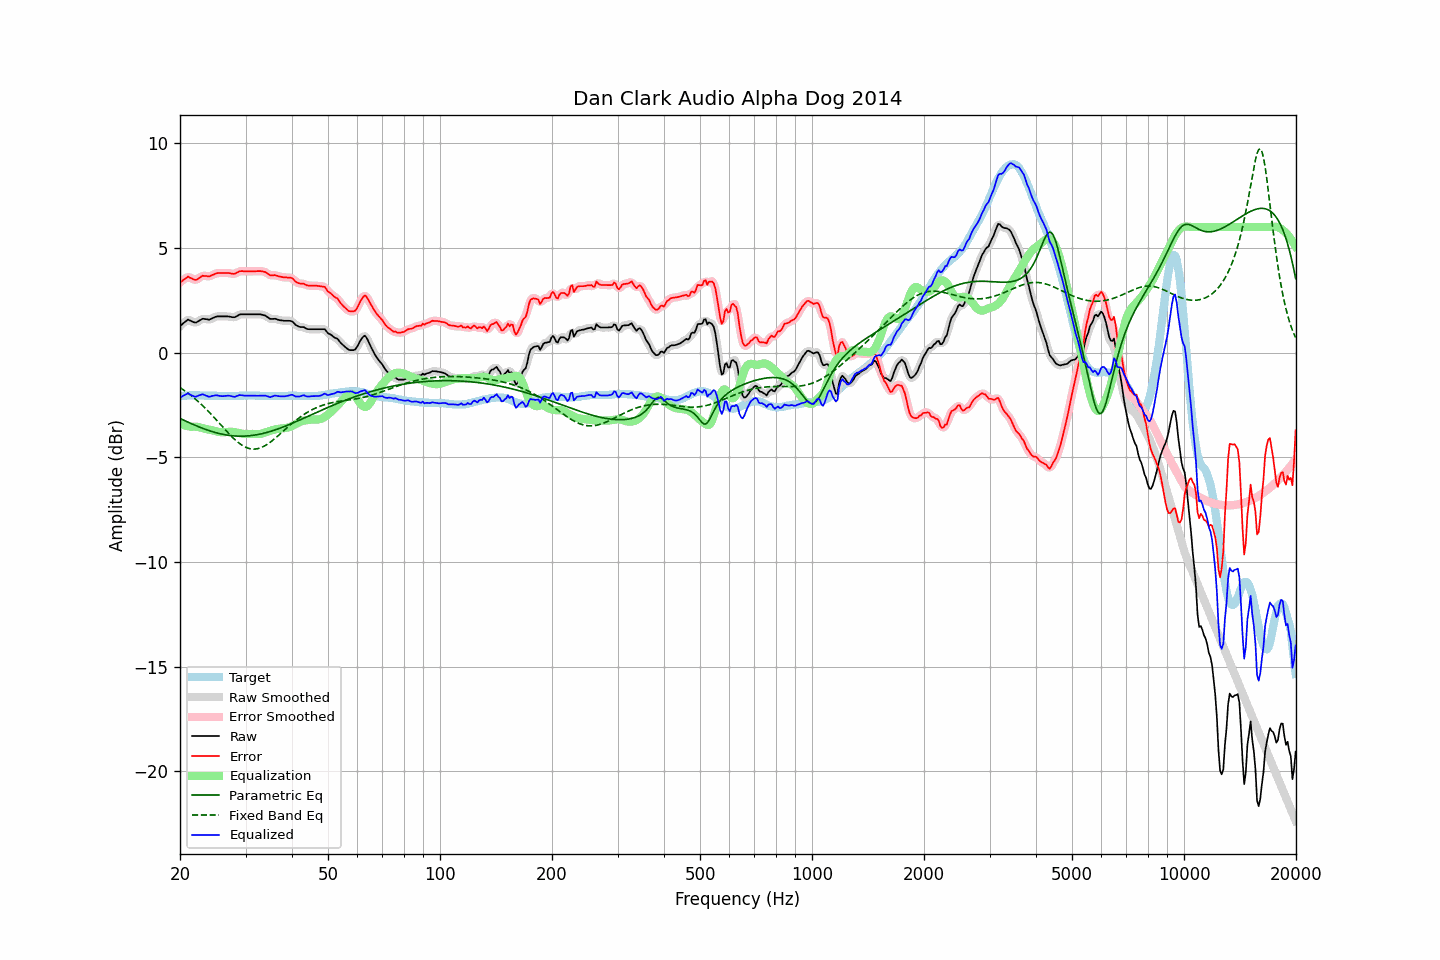

Values plotted in this chart, from the file beside it:
frequency, raw, error, smoothed, error_smoothed, equalization, parametric_eq, fixed_band_eq, equalized_raw, equalized_smoothed, target
20.00, 1.27, 3.35, 1.25, 3.34, -3.42, -3.15, -1.67, -2.15, -2.16, -2.08
20.20, 1.33, 3.40, 1.34, 3.41, -3.44, -3.18, -1.72, -2.11, -2.10, -2.07
20.40, 1.40, 3.46, 1.41, 3.48, -3.46, -3.22, -1.77, -2.06, -2.05, -2.06
20.61, 1.46, 3.52, 1.47, 3.53, -3.48, -3.25, -1.83, -2.03, -2.02, -2.06
20.81, 1.52, 3.57, 1.52, 3.58, -3.50, -3.29, -1.88, -1.98, -1.98, -2.05
21.02, 1.58, 3.63, 1.55, 3.60, -3.52, -3.33, -1.94, -1.94, -1.97, -2.05
21.23, 1.54, 3.58, 1.54, 3.59, -3.53, -3.36, -2.00, -2.00, -1.99, -2.04
21.44, 1.51, 3.55, 1.51, 3.56, -3.55, -3.39, -2.06, -2.04, -2.04, -2.04
21.66, 1.47, 3.51, 1.46, 3.51, -3.54, -3.43, -2.12, -2.07, -2.07, -2.04
21.87, 1.44, 3.48, 1.44, 3.48, -3.54, -3.46, -2.18, -2.10, -2.09, -2.04
22.09, 1.44, 3.47, 1.45, 3.48, -3.54, -3.49, -2.25, -2.10, -2.09, -2.03
22.31, 1.48, 3.51, 1.48, 3.51, -3.55, -3.53, -2.32, -2.07, -2.08, -2.03
22.54, 1.53, 3.57, 1.53, 3.57, -3.57, -3.56, -2.39, -2.04, -2.04, -2.04
22.76, 1.57, 3.62, 1.57, 3.62, -3.59, -3.59, -2.46, -2.02, -2.01, -2.05
22.99, 1.62, 3.67, 1.60, 3.66, -3.61, -3.62, -2.53, -1.99, -2.01, -2.05
23.22, 1.61, 3.66, 1.61, 3.67, -3.63, -3.65, -2.60, -2.02, -2.02, -2.05
23.45, 1.60, 3.66, 1.60, 3.66, -3.65, -3.67, -2.68, -2.05, -2.05, -2.06
23.69, 1.59, 3.65, 1.58, 3.65, -3.67, -3.70, -2.76, -2.08, -2.09, -2.06
23.92, 1.57, 3.63, 1.58, 3.65, -3.68, -3.73, -2.84, -2.11, -2.10, -2.06
24.16, 1.60, 3.66, 1.60, 3.66, -3.70, -3.75, -2.92, -2.10, -2.10, -2.06
24.40, 1.64, 3.70, 1.63, 3.70, -3.71, -3.78, -3.00, -2.07, -2.08, -2.06
24.65, 1.67, 3.73, 1.67, 3.74, -3.73, -3.80, -3.08, -2.06, -2.06, -2.06
24.89, 1.71, 3.77, 1.70, 3.77, -3.75, -3.82, -3.16, -2.04, -2.05, -2.06
25.14, 1.73, 3.79, 1.72, 3.79, -3.77, -3.84, -3.25, -2.04, -2.05, -2.06
25.39, 1.73, 3.80, 1.73, 3.80, -3.79, -3.86, -3.33, -2.06, -2.06, -2.07
25.65, 1.73, 3.80, 1.73, 3.80, -3.80, -3.88, -3.42, -2.07, -2.07, -2.07
25.91, 1.73, 3.80, 1.73, 3.80, -3.81, -3.90, -3.51, -2.08, -2.08, -2.07
26.16, 1.73, 3.80, 1.73, 3.80, -3.81, -3.91, -3.59, -2.08, -2.08, -2.07
26.43, 1.73, 3.80, 1.73, 3.80, -3.80, -3.93, -3.68, -2.07, -2.07, -2.07
26.69, 1.73, 3.80, 1.73, 3.80, -3.79, -3.94, -3.76, -2.06, -2.06, -2.07
26.96, 1.73, 3.80, 1.72, 3.80, -3.78, -3.95, -3.84, -2.06, -2.06, -2.07
27.23, 1.72, 3.79, 1.71, 3.79, -3.78, -3.96, -3.92, -2.06, -2.07, -2.07
27.50, 1.70, 3.77, 1.70, 3.77, -3.78, -3.97, -4.00, -2.09, -2.09, -2.07
27.77, 1.69, 3.76, 1.69, 3.76, -3.79, -3.98, -4.08, -2.10, -2.10, -2.07
28.05, 1.69, 3.76, 1.70, 3.77, -3.80, -3.98, -4.15, -2.11, -2.11, -2.07
28.33, 1.73, 3.80, 1.73, 3.80, -3.82, -3.99, -4.22, -2.09, -2.09, -2.07
28.62, 1.77, 3.84, 1.77, 3.84, -3.83, -3.99, -4.28, -2.06, -2.06, -2.07
28.90, 1.82, 3.88, 1.81, 3.87, -3.85, -3.99, -4.34, -2.03, -2.04, -2.06
29.19, 1.83, 3.89, 1.83, 3.89, -3.86, -3.99, -4.40, -2.04, -2.04, -2.06
29.48, 1.83, 3.89, 1.83, 3.89, -3.88, -3.99, -4.45, -2.05, -2.05, -2.06
29.78, 1.83, 3.88, 1.83, 3.89, -3.89, -3.99, -4.49, -2.06, -2.06, -2.05
30.08, 1.83, 3.88, 1.83, 3.88, -3.89, -3.99, -4.53, -2.06, -2.06, -2.05
30.38, 1.83, 3.88, 1.83, 3.88, -3.89, -3.98, -4.56, -2.06, -2.06, -2.05
30.68, 1.83, 3.88, 1.83, 3.88, -3.89, -3.98, -4.58, -2.06, -2.06, -2.05
30.99, 1.83, 3.88, 1.83, 3.88, -3.88, -3.97, -4.60, -2.06, -2.06, -2.05
31.30, 1.83, 3.88, 1.83, 3.88, -3.88, -3.96, -4.61, -2.06, -2.06, -2.05
31.61, 1.83, 3.88, 1.83, 3.88, -3.89, -3.95, -4.61, -2.06, -2.06, -2.05
31.93, 1.83, 3.88, 1.83, 3.89, -3.89, -3.94, -4.61, -2.06, -2.06, -2.05
32.24, 1.83, 3.89, 1.83, 3.89, -3.89, -3.92, -4.60, -2.07, -2.06, -2.06
32.57, 1.83, 3.89, 1.83, 3.89, -3.89, -3.91, -4.58, -2.06, -2.06, -2.06
32.89, 1.83, 3.89, 1.82, 3.89, -3.88, -3.89, -4.55, -2.06, -2.06, -2.06
33.22, 1.81, 3.88, 1.81, 3.88, -3.87, -3.87, -4.52, -2.06, -2.06, -2.07
33.55, 1.79, 3.86, 1.79, 3.87, -3.85, -3.86, -4.49, -2.06, -2.06, -2.07
33.89, 1.77, 3.85, 1.76, 3.84, -3.82, -3.84, -4.44, -2.05, -2.06, -2.08
34.23, 1.72, 3.80, 1.71, 3.80, -3.80, -3.82, -4.40, -2.08, -2.08, -2.08
34.57, 1.67, 3.75, 1.67, 3.75, -3.77, -3.79, -4.35, -2.10, -2.10, -2.08
34.92, 1.61, 3.69, 1.62, 3.71, -3.74, -3.77, -4.29, -2.13, -2.12, -2.08
35.27, 1.61, 3.69, 1.61, 3.69, -3.72, -3.75, -4.23, -2.11, -2.11, -2.08
35.62, 1.61, 3.69, 1.61, 3.69, -3.69, -3.72, -4.17, -2.09, -2.09, -2.08
35.97, 1.62, 3.70, 1.61, 3.69, -3.67, -3.70, -4.11, -2.06, -2.07, -2.08
... 635 more rows
